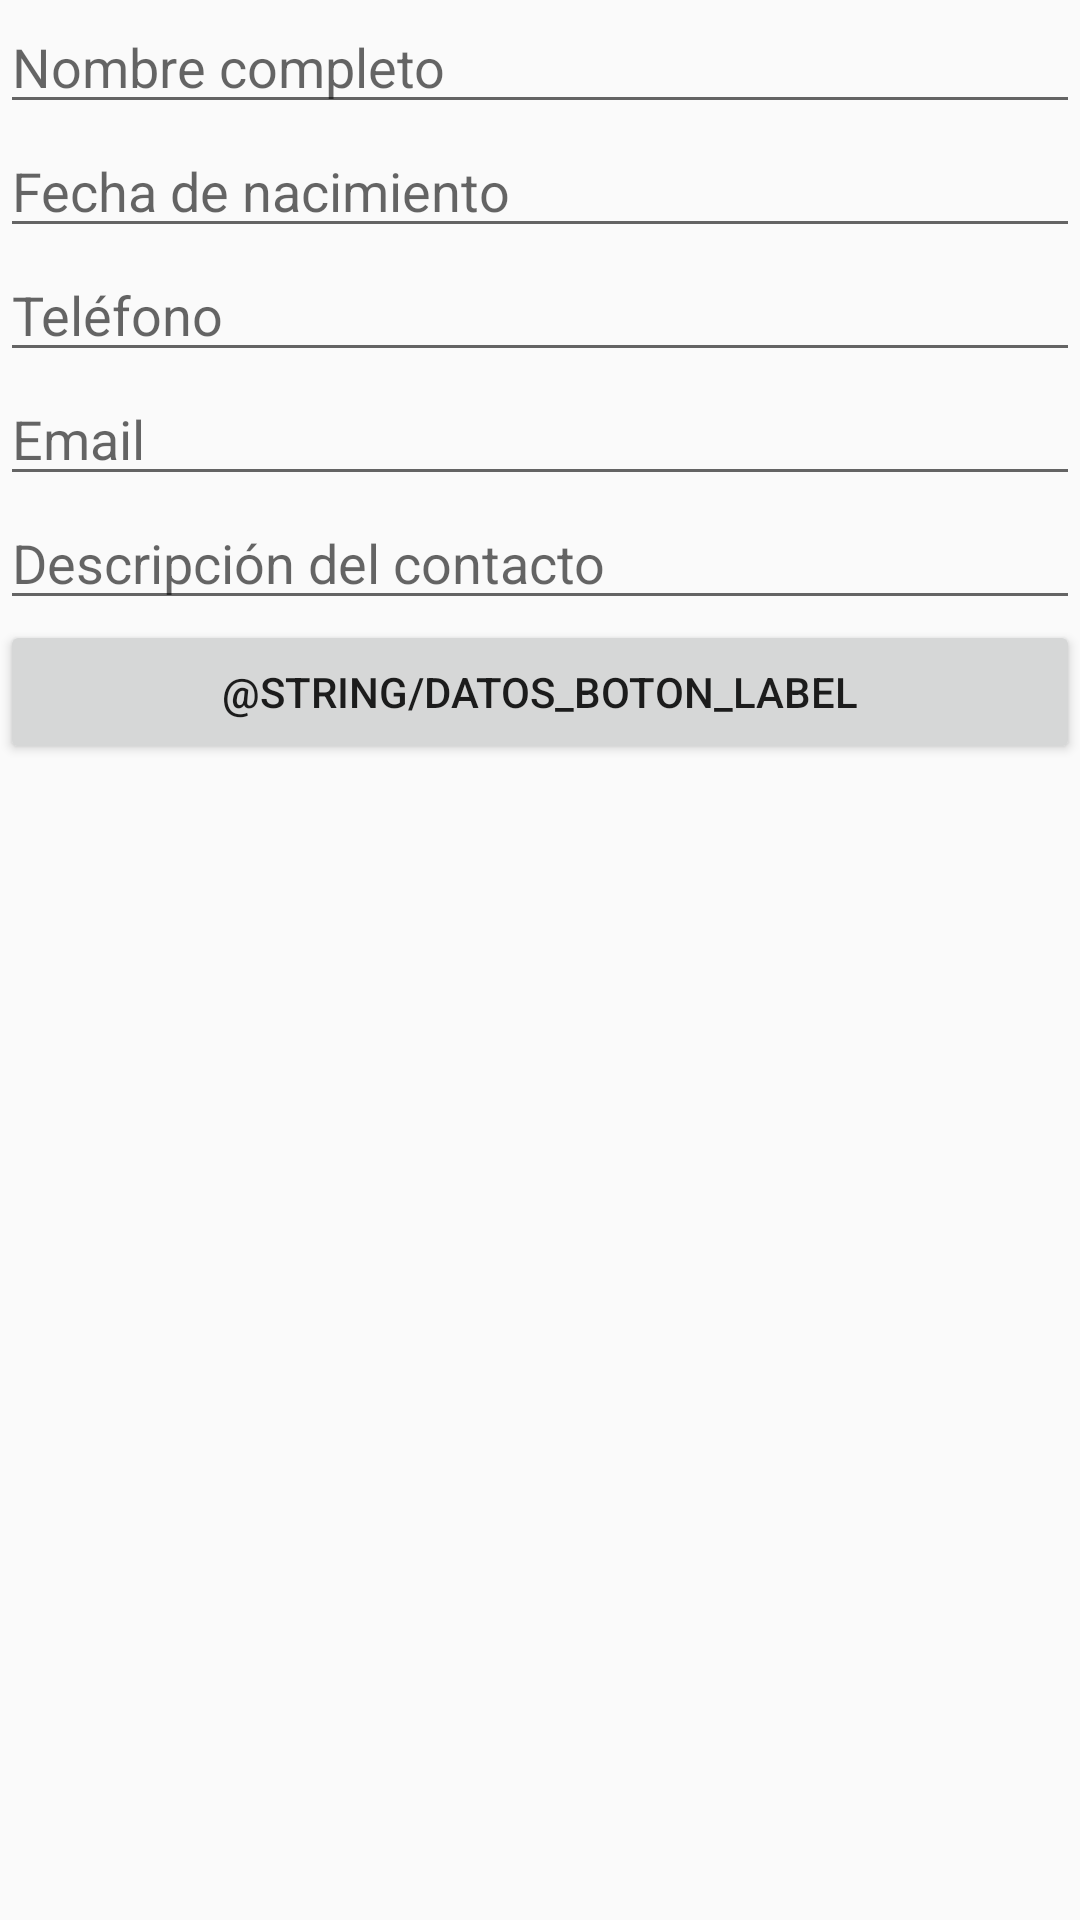

Produce the Android XML layout that renders to this screen, including the resource entries it uses.
<!-- AndroidManifest.xml: application theme AppTheme -->
<!-- res/layout/activity_main.xml -->
<?xml version="1.0" encoding="utf-8"?>
<LinearLayout xmlns:android="http://schemas.android.com/apk/res/android"
    xmlns:tools="http://schemas.android.com/tools"
    android:layout_width="match_parent"
    android:layout_height="match_parent"
    android:orientation="vertical"
    tools:context=".MainActivity">

    <LinearLayout
        android:layout_width="match_parent"
        android:layout_height="wrap_content"
        android:orientation="vertical"
        android:layout_marginBottom="0dp"
        >
    
        <EditText
            android:id="@+id/contacto_nombre"
            android:layout_width="match_parent"
            android:layout_height="wrap_content"
            android:hint="@string/datos_nombre_label"
            android:theme="@style/MyTheme"/>
    
        <EditText
            android:id="@+id/contacto_nacimiento"
            android:layout_width="match_parent"
            android:layout_height="wrap_content"
            android:hint="@string/datos_nacimiento_label"
            android:theme="@style/MyTheme"/>

        <EditText
            android:id="@+id/contacto_telefono"
            android:layout_width="match_parent"
            android:layout_height="wrap_content"
            android:hint="@string/datos_telefono_label"
            android:theme="@style/MyTheme"/>
    
        <EditText
            android:id="@+id/contacto_email"
            android:layout_width="match_parent"
            android:layout_height="wrap_content"
            android:hint="@string/datos_email_texto"
            android:theme="@style/MyTheme"/>
    
        <EditText
            android:id="@+id/contacto_descripcion"
            android:layout_width="match_parent"
            android:layout_height="wrap_content"
            android:hint="@string/datos_descripcion_texto"
            android:lines="1"
            android:maxLines="3"
            android:theme="@style/MyTheme"/>



    </LinearLayout>

    <Button
        android:id="@+id/contacto_btnSiguiente"
        android:layout_width="match_parent"
        android:layout_height="wrap_content"
        android:text="@string/datos_boton_label"
        android:layout_marginBottom="0dp"
        />
</LinearLayout>
<!-- resources referenced by this layout -->
<resources>
  <string name="datos_descripcion_texto">Descripción del contacto</string>
  <string name="datos_email_texto">Email</string>
  <string name="datos_nacimiento_label">Fecha de nacimiento</string>
  <string name="datos_nombre_label">Nombre completo</string>
  <string name="datos_telefono_label">Teléfono</string>
  <style name="AppTheme" parent="Theme.AppCompat.Light.DarkActionBar">
          
          <item name="colorPrimary">@color/colorPrimary</item>
          <item name="colorPrimaryDark">@color/colorPrimaryDark</item>
          <item name="colorAccent">@color/colorAccent</item>
      </style>
  <color name="colorPrimary">#008577</color>
  <color name="colorPrimaryDark">#00574B</color>
  <color name="colorAccent">#D81B60</color>
</resources>
